The GitHub repository tuankiet050605/US-Plates-classification contains a labelled image folder "brain_mri(clean_dataset)" with 4 categories: glioma, meningioma, no tumor, pituitary tumor. Examples follow, each with its label.

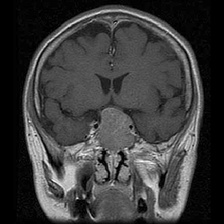
Label: pituitary tumor

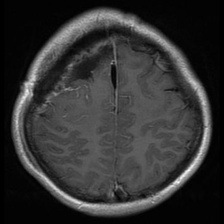
Label: glioma

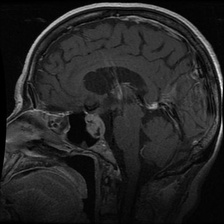
Label: pituitary tumor

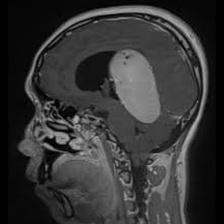
Label: meningioma

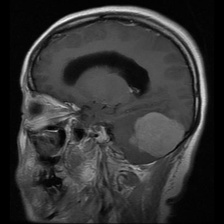
Label: meningioma

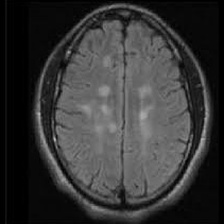
Label: no tumor
